Run: headless pygame with SDL's dummy video driver; simulated clock (each Clock.tick advances the game by its frame time, no real sleeping); random seed 0; keys injected as events and as key.get_pressed() state; no mouse input.
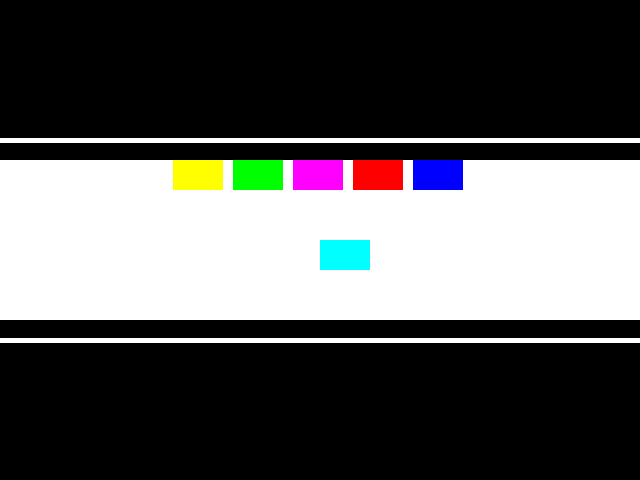
Frame 1 of 2 · flips 1–60 · no input
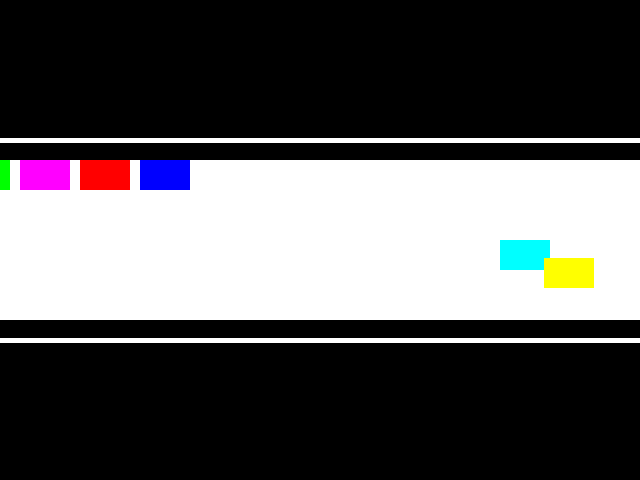
Frame 2 of 2 · flips 61–180 · tapped SPACE, RETURN · held RIGHT (→), D (game ended)

The pygame program that drew these frames:

import pygame
from pygame.locals import *
from random import randint
#from backend.rotas.incluir import insert

pygame.init()
clock = pygame.time.Clock()

# definicoes de variaveis
wscreen = 640
hscreen = 480
xcar = wscreen/2
ycar = hscreen/2
point = 0

# variaveis obstaculos
yob1 = 160
xob1 = 590

yob2 = 160
xob2 = 530

yob3 = 160
xob3 = 470

yob4 = 160
xob4 = 410

yob5 = 160
xob5 = 350

a1 = 3
a2 = 3
a3 = 3
a4 = 3
a5 = 3


def endgame():

    pygame.quit()
    print(f'pontuação final: {point}')


# tela


screen = pygame.display.set_mode((wscreen, hscreen))
pygame.display.set_caption('jojinho')

while True:
    clock.tick(60)
    screen.fill((0, 0, 0))

    # controla eventos
    for event in pygame.event.get():

        if event.type == QUIT:
            endgame()
            break

    # estrada
    road = pygame.draw.rect(screen, (255, 255, 255), (0, 160, 640, 160))

    line1 = pygame.draw.line(screen, (255, 255, 255), (0, 140), (640, 140), 5)
    line2 = pygame.draw.line(screen, (255, 255, 255), (0, 340), (640, 340), 5)

    # carro
    car = pygame.draw.rect(screen, (0, 255, 255), (xcar, ycar, 50, 30))

    ob1 = pygame.draw.rect(screen, (0, 0, 255), (xob1, yob1, 50, 30))
    ob2 = pygame.draw.rect(screen, (255, 0, 0), (xob2, yob2, 50, 30))
    ob3 = pygame.draw.rect(screen, (255, 0, 255), (xob3, yob3, 50, 30))
    ob4 = pygame.draw.rect(screen, (0, 255, 0), (xob4, yob4, 50, 30))
    ob5 = pygame.draw.rect(screen, (255, 255, 0), (xob5, yob5, 50, 30))

    xob1 -= a1
    xob2 -= a2
    xob3 -= a3
    xob4 -= a4
    xob5 -= a5

    if car.colliderect(ob1) or car.colliderect(ob2) or car.colliderect(ob3) or car.colliderect(ob4) or car.colliderect(ob5):

        endgame()
        break

    if car.colliderect(line1):
        mup = 0
    else:
        mup = 5

    if car.colliderect(line2):
        mdown = 0
    else:
        mdown = 5

    # randomiza obstaculos
    if xob1 <= -50:
        xob1 = 640
        yob1 = randint(160, 290)
        a1 = randint(1, 5)
        point += 10
    point += 1

    if xob2 <= -50:
        xob2 = 640
        yob2 = randint(160, 290)
        a2 = randint(1, 5)
        point += 10

    if xob3 <= -50:
        xob3 = 640
        yob3 = randint(160, 290)
        a3 = randint(3, 5)
        point += 10

    if xob4 <= -50:
        xob4 = 640
        yob4 = randint(160, 290)
        a4 = randint(3, 6)
        point += 10

    if xob5 <= -50:
        xob5 = 640
        yob5 = randint(160, 290)
        a5 = randint(3, 6)
        point += 10

    # movimentacao vertical
    if pygame.key.get_pressed()[K_w]:
        ycar -= mup

    elif pygame.key.get_pressed()[K_s]:
        ycar += mdown

    # movimentacao horizontal
    if pygame.key.get_pressed()[K_a]:
        xcar -= 10
    elif pygame.key.get_pressed()[K_d]:
        xcar += 2

    pygame.display.update()
